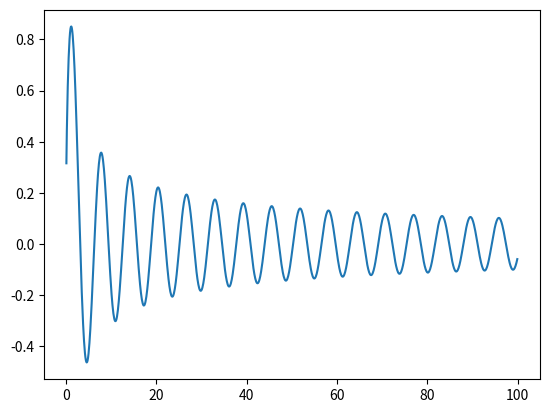

This figure's Python source:
import math # импортирует библиотеку математических операций
import numpy as n # импортирует библиотеку для работы с массивами
import matplotlib.pyplot as g # имортирует библиотеку для построения графиков и создаёт переменную-график

# Эта программа рисует график функции, заданной выражением ниже

if __name__=='__main__': # позволяет запускать программу в консоли
    a = n.arange(0, 100, 0.1) # получаем значения аргумента от 0 до 99.9 включительно, с шагом 0.1
    g.plot(a, [math.sin(x) / x**0.5 for x in a]) # рисует график функции в квадратнах скобках
    g.show()# выводит график этой фунции
# 